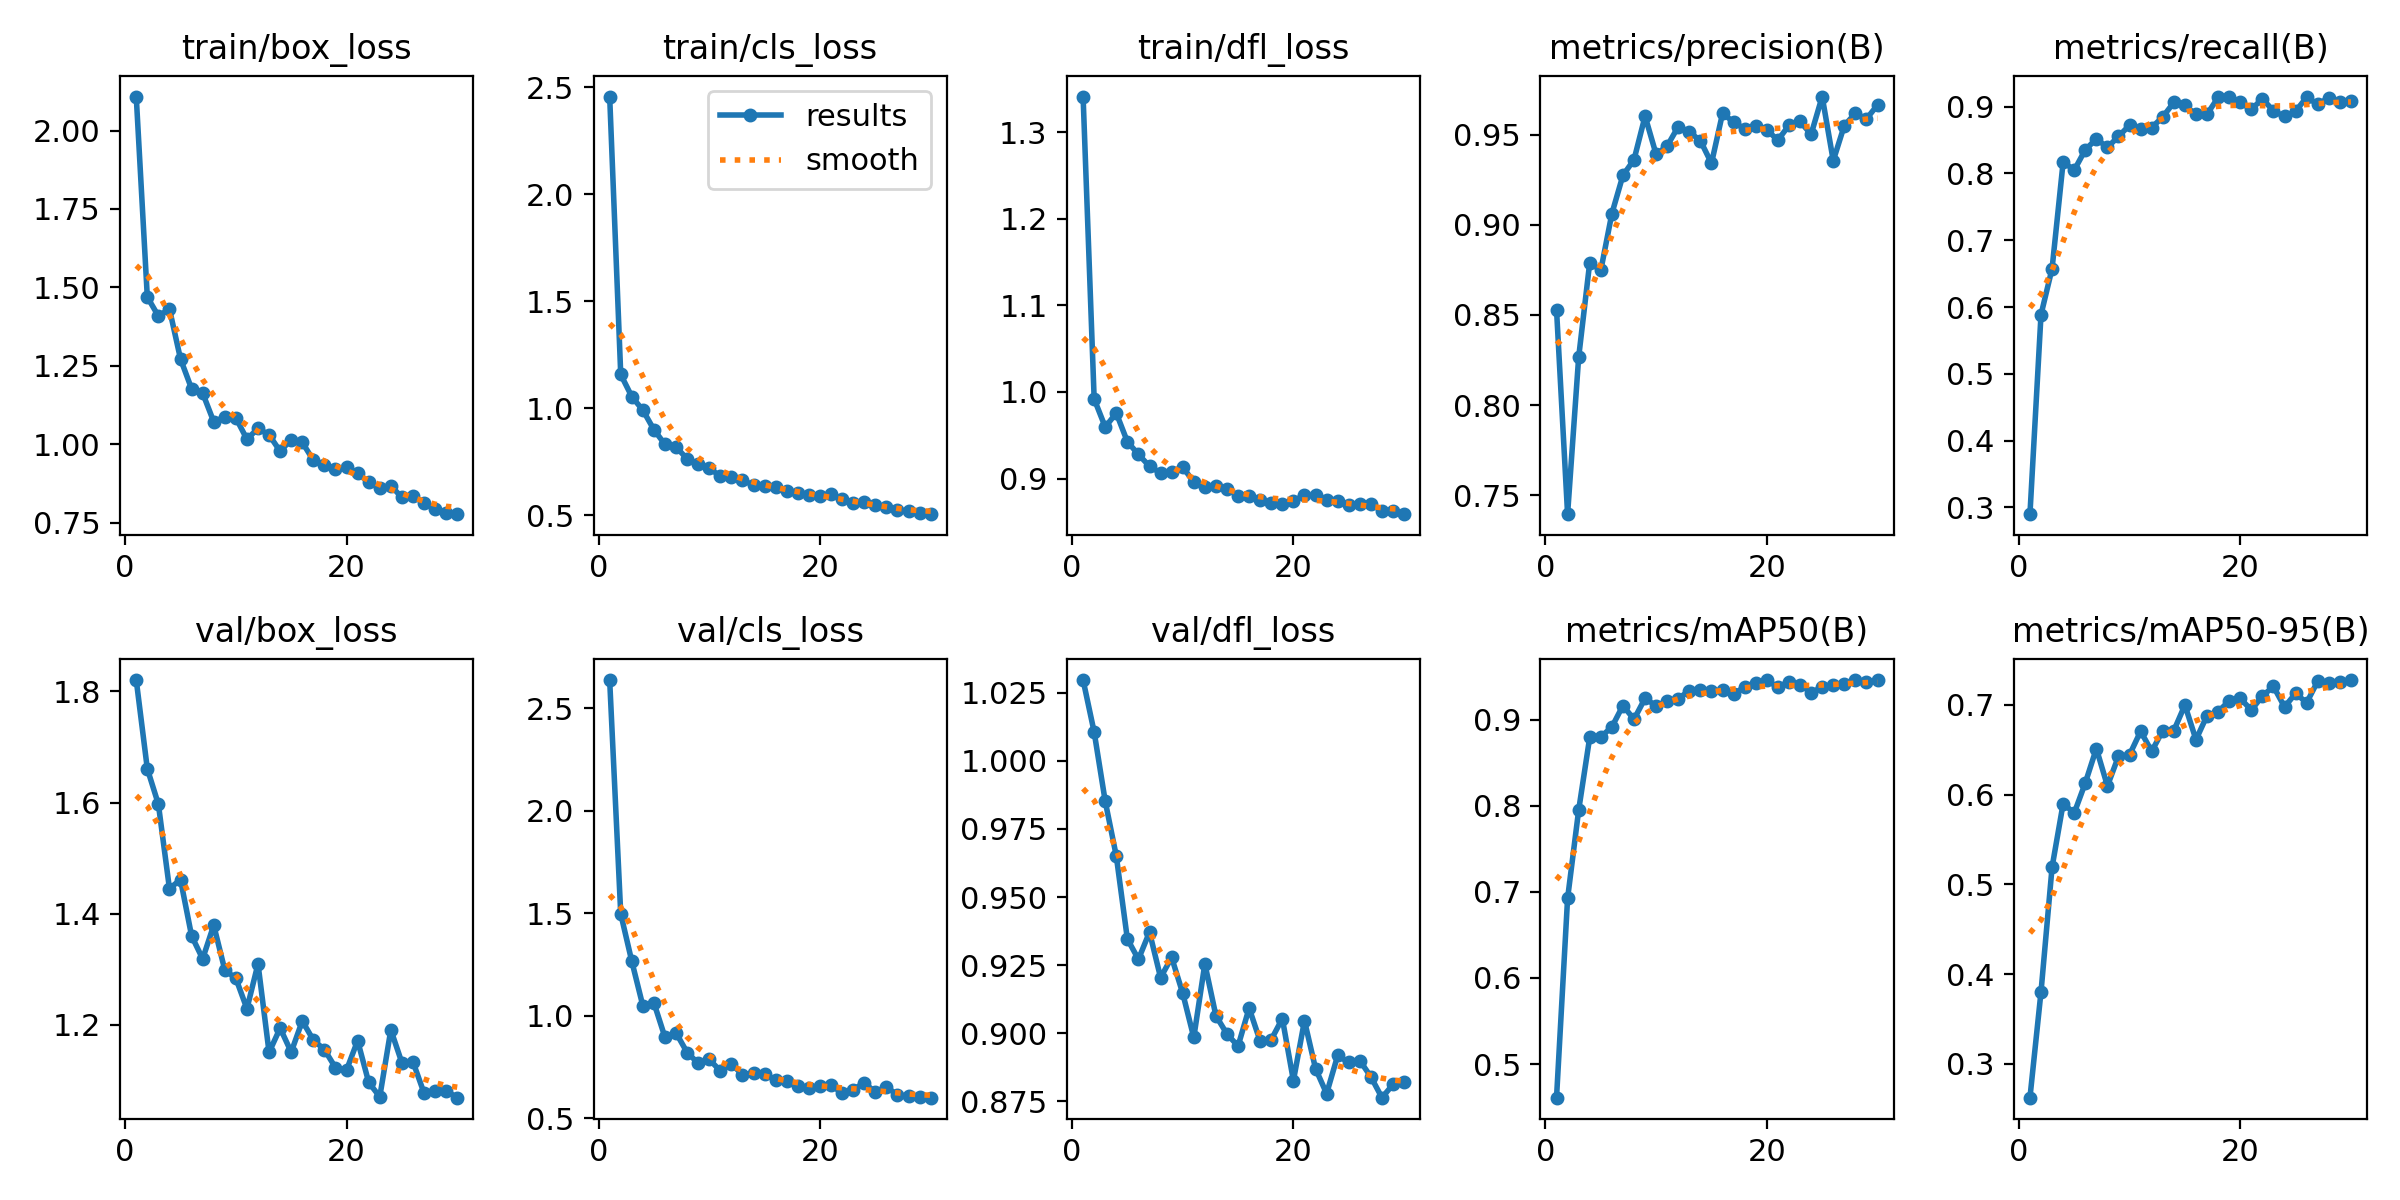

The table this chart was drawn from, first rows:
epoch, time, train/box_loss, train/cls_loss, train/dfl_loss, metrics/precision(B), metrics/recall(B), metrics/mAP50(B), metrics/mAP50-95(B), val/box_loss, val/cls_loss, val/dfl_loss, lr/pg0, lr/pg1, lr/pg2
1, 16.08, 2.108, 2.458, 1.341, 0.853, 0.2897, 0.461, 0.2624, 1.821, 2.636, 1.03, 0.0004657, 0.0004657, 0.0004657
2, 30.98, 1.469, 1.159, 0.992, 0.7394, 0.5886, 0.6923, 0.3803, 1.661, 1.497, 1.011, 0.000911, 0.000911, 0.000911
3, 46.02, 1.408, 1.055, 0.9595, 0.8265, 0.6576, 0.7947, 0.5192, 1.597, 1.265, 0.9851, 0.001325, 0.001325, 0.001325
4, 61.07, 1.431, 0.9918, 0.9757, 0.879, 0.8174, 0.8793, 0.5901, 1.445, 1.048, 0.965, 0.001288, 0.001288, 0.001288
5, 76.17, 1.271, 0.9004, 0.9426, 0.8747, 0.805, 0.8798, 0.5794, 1.461, 1.063, 0.9346, 0.00124, 0.00124, 0.00124
6, 90.93, 1.177, 0.8316, 0.9279, 0.9062, 0.8355, 0.8913, 0.613, 1.36, 0.8945, 0.9271, 0.001193, 0.001193, 0.001193
7, 106.1, 1.163, 0.8194, 0.9142, 0.9274, 0.8518, 0.9162, 0.6513, 1.318, 0.9161, 0.9371, 0.001146, 0.001146, 0.001146
8, 121.2, 1.071, 0.7641, 0.9064, 0.9361, 0.839, 0.9003, 0.6097, 1.379, 0.8209, 0.9204, 0.001099, 0.001099, 0.001099
9, 136, 1.086, 0.7392, 0.9071, 0.9603, 0.8556, 0.9247, 0.6428, 1.298, 0.7685, 0.9278, 0.001052, 0.001052, 0.001052
10, 150.5, 1.084, 0.7205, 0.9133, 0.9391, 0.8724, 0.9157, 0.6444, 1.283, 0.7875, 0.9147, 0.001005, 0.001005, 0.001005
11, 165.1, 1.016, 0.6828, 0.896, 0.9438, 0.867, 0.921, 0.6706, 1.229, 0.7307, 0.8984, 0.0009574, 0.0009574, 0.0009574
12, 180.1, 1.05, 0.6782, 0.89, 0.9545, 0.8688, 0.9243, 0.6483, 1.309, 0.7645, 0.9255, 0.0009103, 0.0009103, 0.0009103
13, 195.1, 1.029, 0.6654, 0.8918, 0.9515, 0.8847, 0.9335, 0.6713, 1.15, 0.713, 0.9064, 0.0008631, 0.0008631, 0.0008631
14, 210, 0.9773, 0.6406, 0.8881, 0.9467, 0.9064, 0.9342, 0.6714, 1.194, 0.7206, 0.8997, 0.000816, 0.000816, 0.000816
15, 224.7, 1.014, 0.6363, 0.8801, 0.9341, 0.9019, 0.9336, 0.6998, 1.15, 0.7137, 0.8953, 0.0007688, 0.0007688, 0.0007688
16, 239.7, 1.006, 0.6342, 0.8798, 0.9619, 0.8884, 0.9337, 0.6612, 1.207, 0.6879, 0.9092, 0.0007216, 0.0007216, 0.0007216
17, 254.6, 0.9486, 0.614, 0.8751, 0.957, 0.8888, 0.9293, 0.6881, 1.172, 0.6815, 0.897, 0.0006745, 0.0006745, 0.0006745
18, 269.1, 0.9342, 0.6064, 0.8714, 0.9533, 0.9139, 0.9382, 0.6924, 1.155, 0.6553, 0.8977, 0.0006273, 0.0006273, 0.0006273
19, 284, 0.9211, 0.5975, 0.8702, 0.9548, 0.9153, 0.9423, 0.7045, 1.122, 0.6492, 0.9054, 0.0005802, 0.0005802, 0.0005802
20, 298.8, 0.9263, 0.5893, 0.8744, 0.9526, 0.9064, 0.9457, 0.7072, 1.118, 0.658, 0.8826, 0.000533, 0.000533, 0.000533
21, 310.5, 0.9069, 0.5986, 0.8808, 0.947, 0.896, 0.9374, 0.6942, 1.171, 0.6624, 0.9046, 0.0004859, 0.0004859, 0.0004859
22, 322, 0.8789, 0.5767, 0.8805, 0.9552, 0.912, 0.9441, 0.7099, 1.096, 0.6224, 0.887, 0.0004387, 0.0004387, 0.0004387
23, 333.4, 0.8588, 0.5586, 0.8757, 0.9573, 0.8938, 0.9404, 0.7205, 1.07, 0.6396, 0.8778, 0.0003915, 0.0003915, 0.0003915
24, 345.1, 0.8677, 0.5606, 0.8738, 0.9502, 0.8854, 0.9313, 0.6977, 1.191, 0.674, 0.8918, 0.0003444, 0.0003444, 0.0003444
25, 357, 0.8298, 0.5466, 0.8692, 0.9712, 0.8932, 0.9375, 0.7127, 1.131, 0.6269, 0.8892, 0.0002972, 0.0002972, 0.0002972
26, 368.6, 0.8337, 0.539, 0.8711, 0.9356, 0.9143, 0.9396, 0.7023, 1.133, 0.6523, 0.8899, 0.0002501, 0.0002501, 0.0002501
27, 380.1, 0.8132, 0.5261, 0.8708, 0.9551, 0.9036, 0.9407, 0.7265, 1.077, 0.6144, 0.884, 0.0002029, 0.0002029, 0.0002029
28, 391.7, 0.7942, 0.5185, 0.8626, 0.9618, 0.9134, 0.9456, 0.7247, 1.081, 0.6076, 0.8763, 0.0001558, 0.0001558, 0.0001558
29, 403.1, 0.7815, 0.5103, 0.8628, 0.9588, 0.9064, 0.944, 0.7249, 1.081, 0.602, 0.8812, 0.0001086, 0.0001086, 0.0001086
30, 414.5, 0.7766, 0.5057, 0.8589, 0.9665, 0.9085, 0.9458, 0.7276, 1.068, 0.6007, 0.8821, 6.1447e-05, 6.1447e-05, 6.1447e-05
